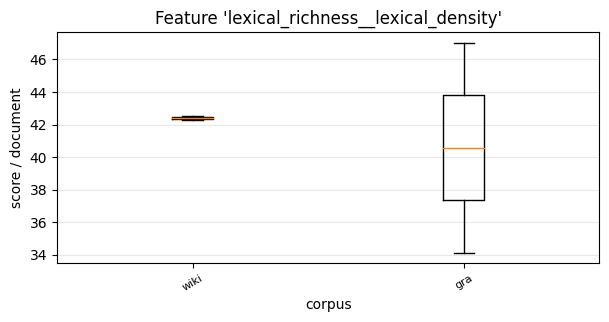

The table this chart was drawn from, first rows:
, 0, 1
wiki, 42.55, 42.27
gra, 47.03, 34.13
